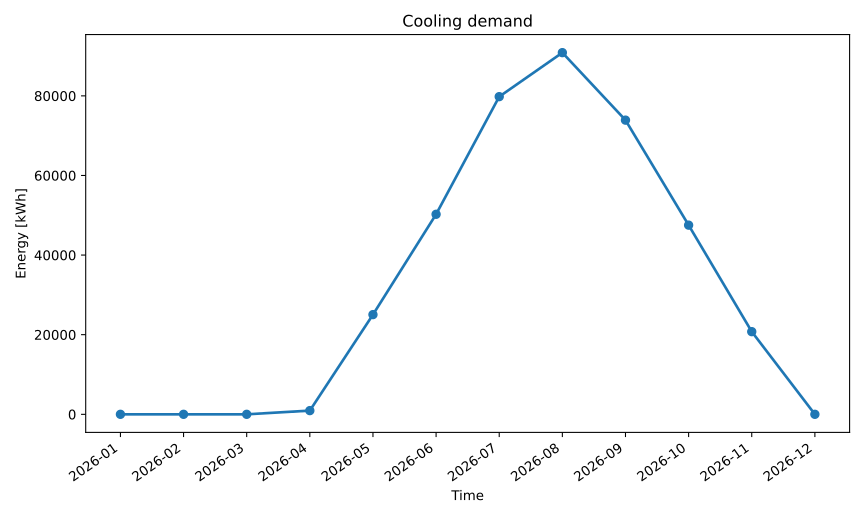

Values plotted in this chart, from the file beside it:
series_id, label, x, y
cooling_kwh, Cooling Kwh, 2026-01, 0.0
cooling_kwh, Cooling Kwh, 2026-02, 0.0
cooling_kwh, Cooling Kwh, 2026-03, 0.0
cooling_kwh, Cooling Kwh, 2026-04, 928.3
cooling_kwh, Cooling Kwh, 2026-05, 25046
cooling_kwh, Cooling Kwh, 2026-06, 50251
cooling_kwh, Cooling Kwh, 2026-07, 79801
cooling_kwh, Cooling Kwh, 2026-08, 90856
cooling_kwh, Cooling Kwh, 2026-09, 73902
cooling_kwh, Cooling Kwh, 2026-10, 47522
cooling_kwh, Cooling Kwh, 2026-11, 20763
cooling_kwh, Cooling Kwh, 2026-12, 0.0
